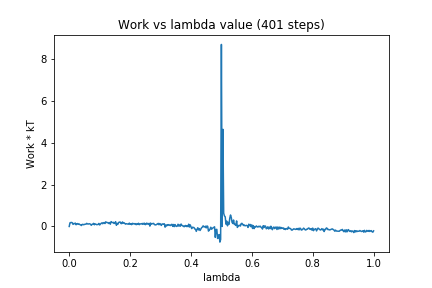

The data file committed next to this chart (first rows):
0, 0.0
1, 0.1758
2, 0.1869
3, 0.191
4, 0.1798
5, 0.1002
6, 0.1415
7, 0.1325
8, 0.1613
9, 0.08186
10, 0.1198
11, 0.1381
12, 0.1029
13, 0.1204
14, 0.09
15, 0.07397
16, 0.04523
17, 0.09486
18, 0.1015
19, 0.08024
20, 0.1003
21, 0.1095
22, 0.1143
23, 0.1485
24, 0.1224
25, 0.1142
26, 0.1276
27, 0.1264
28, 0.1044
29, 0.05546
30, 0.1018
31, 0.1118
32, 0.1491
33, 0.08071
34, 0.1225
35, 0.1101
36, 0.08649
37, 0.09239
38, 0.09519
39, 0.1465
40, 0.071
41, 0.1082
42, 0.1503
43, 0.1714
44, 0.1314
45, 0.1754
46, 0.1875
47, 0.1389
48, 0.2223
49, 0.1948
50, 0.182
51, 0.1879
52, 0.1415
53, 0.1883
54, 0.1081
55, 0.2331
56, 0.1971
57, 0.1839
58, 0.1976
59, 0.1412
60, 0.178
... 340 more rows
